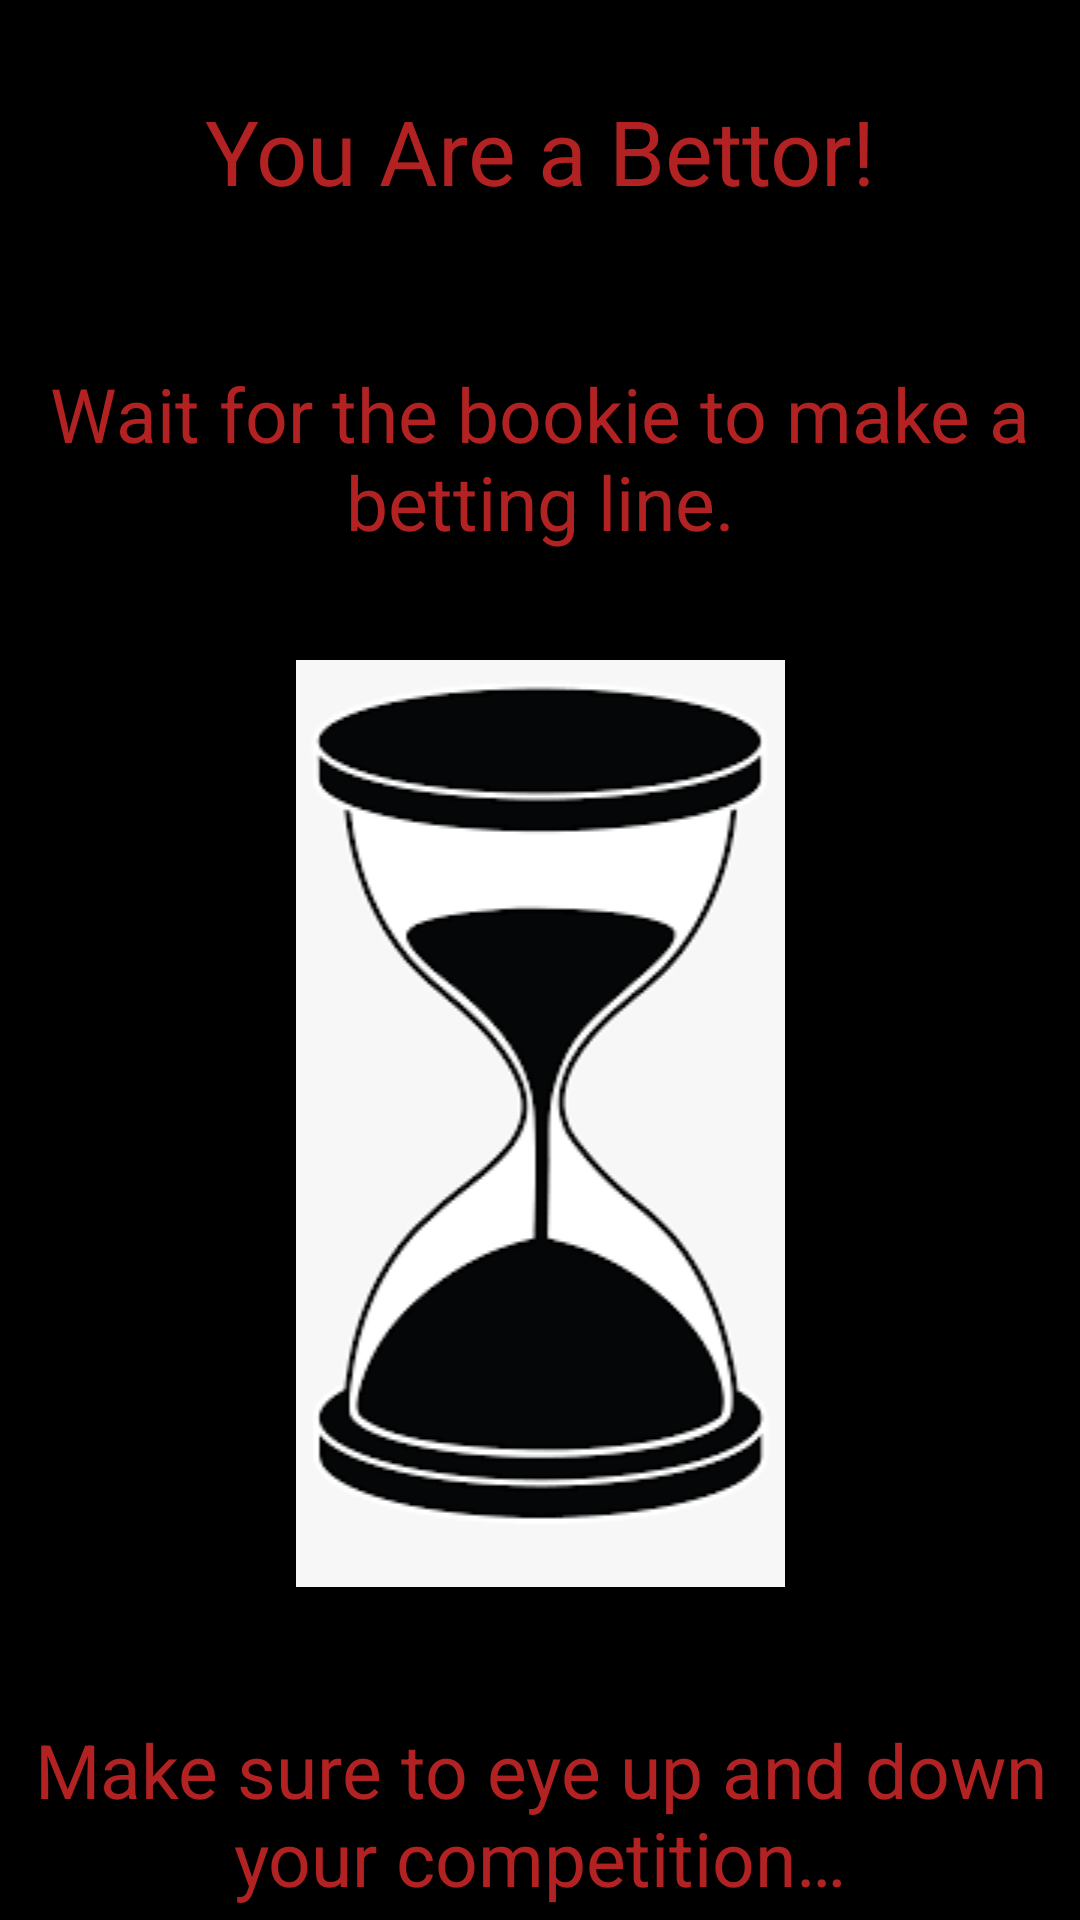

Produce the Android XML layout that renders to this screen, including the resource entries it uses.
<!-- AndroidManifest.xml: application theme Theme.FriendlyFire -->
<!-- res/layout/activity_you_are_better.xml -->
<?xml version="1.0" encoding="utf-8"?>
<RelativeLayout xmlns:android="http://schemas.android.com/apk/res/android"
    xmlns:tools="http://schemas.android.com/tools"
    android:layout_width="match_parent"
    android:layout_height="match_parent"
    android:background="@color/black"
    tools:context=".UI.YouAreBettorActivity">

    <RelativeLayout
        android:layout_width="wrap_content"
        android:layout_height="wrap_content"
        android:id="@+id/youAreBetterLayout" >

        <TextView
            android:id="@+id/youAreBetter"
            android:layout_width="match_parent"
            android:layout_height="45dp"
            android:layout_marginTop="30dp"
            android:text="@string/you_are_a_better"
            android:textAlignment="center"
            android:textColor="@color/FireBrick"
            android:textSize="30sp" />

        <TextView
            android:id="@+id/waitForBookie"
            android:layout_width="350dp"
            android:layout_height="75dp"
            android:layout_below="@id/youAreBetter"
            android:layout_centerHorizontal="true"
            android:layout_marginTop="40dp"
            android:gravity="center"
            android:text="@string/wait_for_the_bookie_to_make_a_betting_line"
            android:textColor="@color/FireBrick"
            android:textSize="25sp" />

        <ImageView
            android:id="@+id/hourglass"
            android:layout_width="match_parent"
            android:layout_height="wrap_content"
            android:src="@drawable/hourglass"
            android:layout_below="@id/waitForBookie"
            android:layout_marginTop="30dp"
            android:contentDescription="@string/HourglassDescription" />

        <TextView
            android:id="@+id/eyeCompetition"
            android:layout_width="350dp"
            android:layout_height="75dp"
            android:layout_below="@id/hourglass"
            android:layout_centerHorizontal="true"
            android:layout_marginTop="40dp"
            android:gravity="center"
            android:text="@string/EyeCompetition"
            android:textColor="@color/FireBrick"
            android:textSize="25sp" />


    </RelativeLayout>

    <RelativeLayout
        android:layout_width="wrap_content"
        android:layout_height="wrap_content"
        android:id="@+id/noWifiLayout"
        android:visibility="gone">

        <ImageView
            android:id="@+id/noWifi"
            android:layout_width="200dp"
            android:layout_height="200dp"
            android:layout_centerHorizontal="true"
            android:layout_marginTop="200dp"
            android:focusable="true"
            tools:src="@drawable/wifisymbol"
            android:contentDescription="@string/WifiDescription" />

        <TextView
            android:id="@+id/networkError"
            android:layout_width="match_parent"
            android:layout_height="wrap_content"
            android:gravity="center"
            android:layout_below="@+id/noWifi"
            android:text="@string/NetworkError"
            android:textColor="@color/GhostWhite"
            android:textSize="20dp"
            android:textStyle="bold" />

        <TextView
            android:id="@+id/pleaseCheck"
            android:layout_width="match_parent"
            android:layout_height="wrap_content"
            android:gravity="center"
            android:layout_below="@+id/networkError"
            android:text="@string/CheckConnection"
            android:textColor="@color/GhostWhite"
            android:textSize="20dp"
            android:textStyle="bold" />
    </RelativeLayout>


</RelativeLayout>
<!-- resources referenced by this layout -->
<resources>
  <color name="FireBrick">#B22222</color>
  <color name="GhostWhite">#F8F8FF</color>
  <color name="black">#FF000000</color>
  <!-- drawable hourglass: png bitmap (drawable, 5430 bytes) -->
  <!-- drawable wifisymbol: png bitmap (drawable, 22645 bytes) -->
  <string name="CheckConnection">Please Check Your Internet Connection</string>
  <string name="EyeCompetition">Make sure to eye up and down your competition…</string>
  <string name="HourglassDescription">Hourglass Image</string>
  <string name="NetworkError">Network Error</string>
  <string name="WifiDescription">Wifi symbol</string>
  <string name="wait_for_the_bookie_to_make_a_betting_line">Wait for the bookie to make a betting line.</string>
  <string name="you_are_a_better">You Are a Bettor!</string>
  <style name="Theme.FriendlyFire" parent="Theme.MaterialComponents.DayNight.NoActionBar">
          
          <item name="colorPrimary">@color/purple_500</item>
          <item name="colorPrimaryVariant">@color/purple_700</item>
          <item name="colorOnPrimary">@color/white</item>
          
          <item name="colorSecondary">@color/teal_200</item>
          <item name="colorSecondaryVariant">@color/teal_700</item>
          <item name="colorOnSecondary">@color/black</item>
          
          <item name="android:statusBarColor">?attr/colorPrimaryVariant</item>
          
      </style>
  <color name="purple_500">#FF6200EE</color>
  <color name="purple_700">#FF3700B3</color>
  <color name="white">#FFFFFF</color>
  <color name="teal_200">#FF03DAC5</color>
  <color name="teal_700">#FF018786</color>
</resources>
